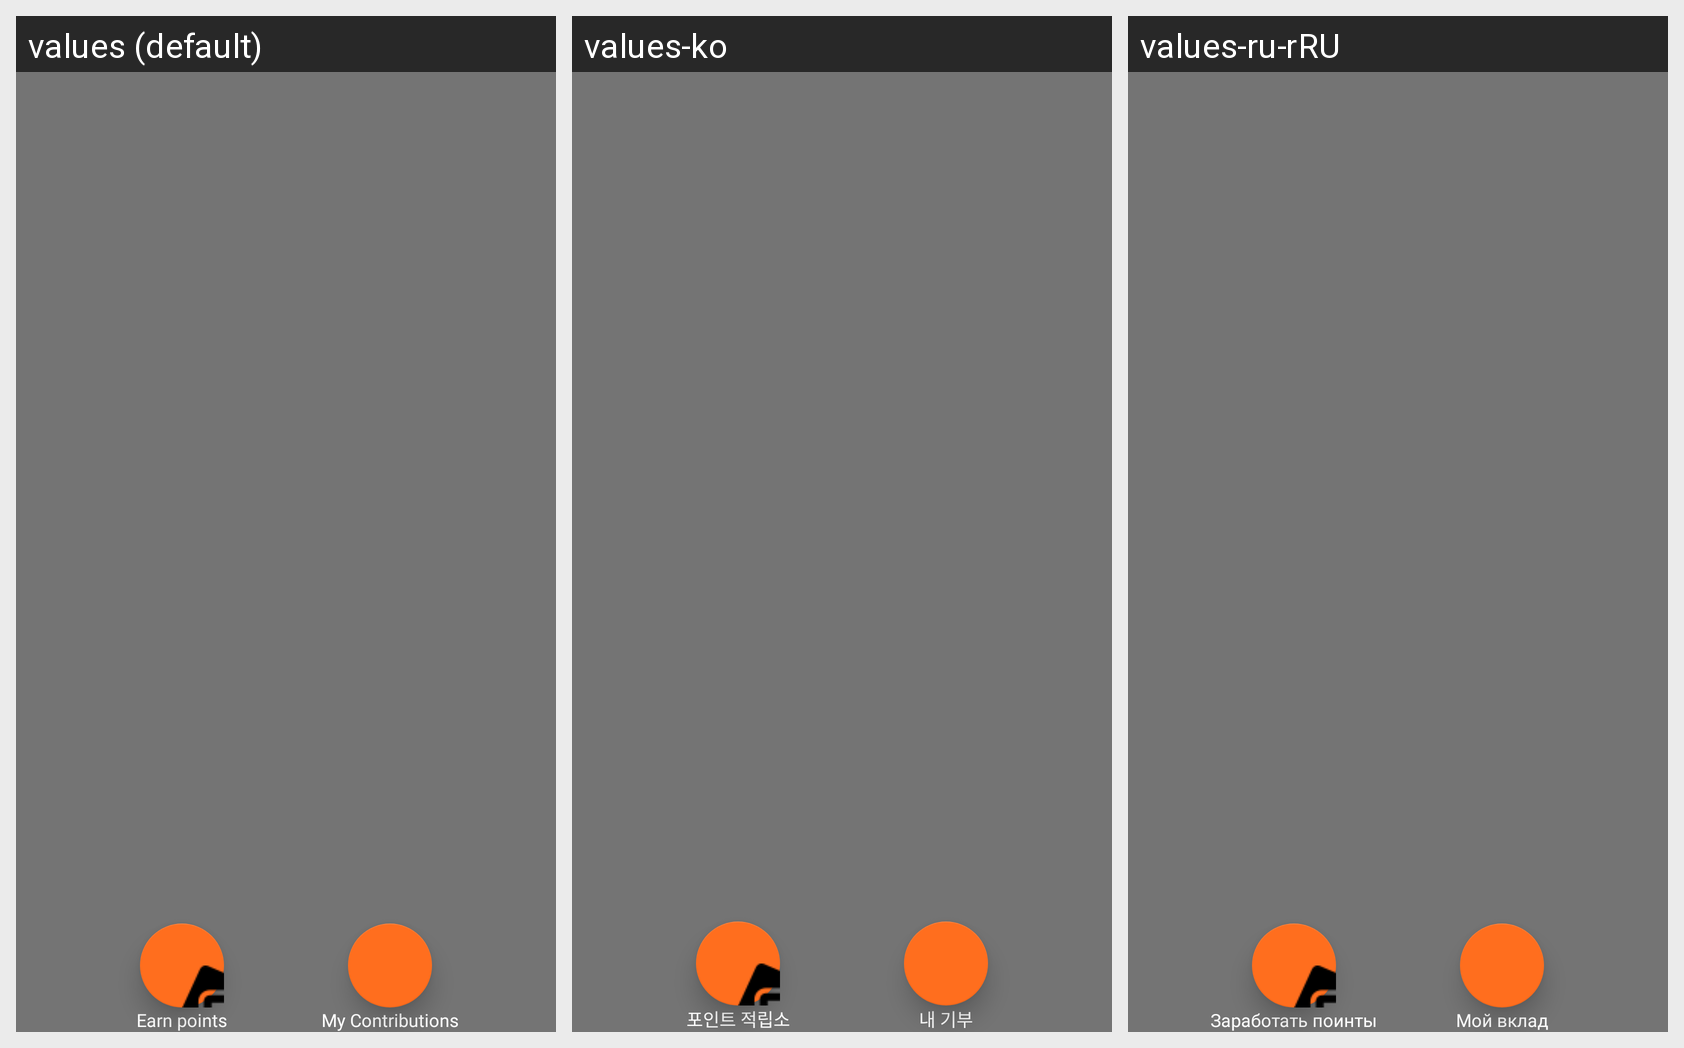

Translations of the strings shown on this Android screen, per locale in the grid:
Android screen res/layout/fragment_fab_tasks.xml rendered under 3 locales, left to right: values (default), values-ko, values-ru-rRU. Device: Nexus 5 (rendered at 1080×1920; each locale shown at half size, 540×960, under a caption strip naming it); theme AppTheme.
Strings drawn on this screen, with the default value and each locale's value (text and hints the layout hard-codes, and strings that could not be matched under every locale, appear in the picture but are not listed):

my_contribution
  values: My Contributions
  values-ko: 내 기부
  values-ru-rRU: Мой вклад

earn_points
  values: Earn points
  values-ko: 포인트 적립소
  values-ru-rRU: Заработать поинты
